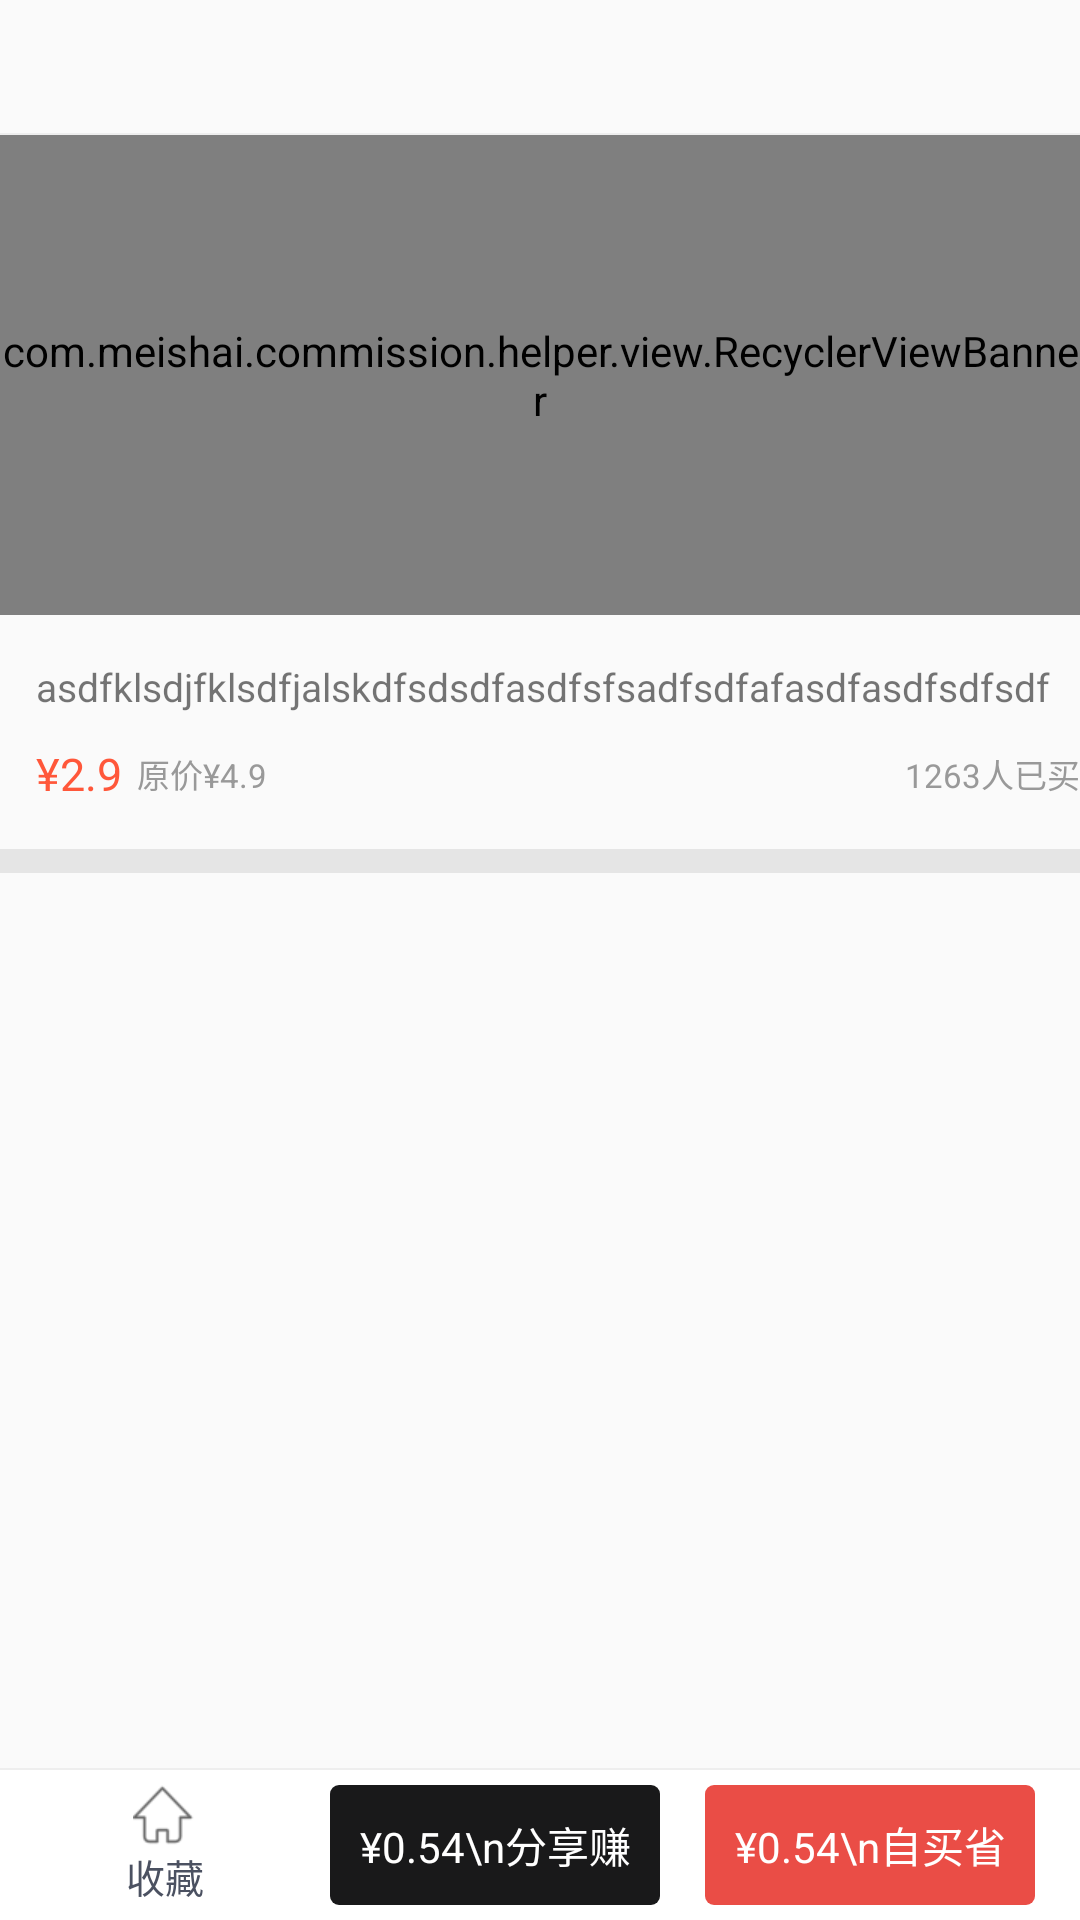

Here is an Android app screen rendered from its layout file. Give the layout XML and the strings, colors and styles it references.
<!-- AndroidManifest.xml: application theme AppTheme -->
<!-- res/layout/activity_goods_details.xml -->
<?xml version="1.0" encoding="utf-8"?>
<RelativeLayout
    xmlns:android="http://schemas.android.com/apk/res/android"
    xmlns:app="http://schemas.android.com/apk/res-auto"
    xmlns:tools="http://schemas.android.com/tools"
    android:layout_width="match_parent"
    android:layout_height="match_parent"
    android:orientation="vertical">
    <RelativeLayout
        android:id="@+id/abl_top"
        android:layout_width="match_parent"
        android:layout_height="wrap_content">

        <include
            layout="@layout/layout_top"/>
    </RelativeLayout>


    <ScrollView
        android:id="@+id/sv_view"
        android:layout_width="match_parent"
        android:layout_height="match_parent"
        android:layout_below="@+id/abl_top"
        android:layout_marginBottom="@dimen/bottom_height"
        android:background="@drawable/bg_solid_white"
        android:orientation="vertical">


        <LinearLayout
            android:layout_width="match_parent"
            android:layout_height="wrap_content"
            android:orientation="vertical">


            
            <RelativeLayout
                android:id="@+id/rl_banner"
                android:layout_width="match_parent"
                android:layout_height="160dp">

                <com.meishai.commission.helper.view.RecyclerViewBanner
                    android:id="@+id/rvb_banner"
                    android:layout_width="match_parent"
                    android:layout_height="match_parent"
                    tools:background="@color/colorPrimaryDark"/>

            </RelativeLayout>

            
            <RelativeLayout
                xmlns:android="http://schemas.android.com/apk/res/android"
                android:layout_width="wrap_content"
                android:layout_height="wrap_content"
                android:background="@drawable/bg_solid_white"
                android:orientation="horizontal"
                android:paddingBottom="15dp"
                android:paddingLeft="12dp"
                android:paddingTop="12dp">

                <TextView
                    android:id="@+id/tv_name"
                    android:text="asdfklsdjfklsdfjalskdfsdsdfasdfsfsadfsdfafasdfasdfsdfsdf"
                    android:layout_width="match_parent"
                    android:layout_height="wrap_content"
                    android:layout_marginTop="3dp"
                    android:textSize="13dp"/>


                <LinearLayout
                    android:id="@+id/ll_start_price"
                    android:layout_width="match_parent"
                    android:layout_height="wrap_content"
                    android:layout_below="@+id/tv_name"
                    android:layout_marginTop="10dp"
                    android:gravity="center_vertical"
                    android:orientation="horizontal">

                    <TextView
                        android:text="¥2.9"
                        android:textColor="@color/color_ff573a"
                        android:id="@+id/tv_start_price"
                        android:layout_width="wrap_content"
                        android:layout_height="wrap_content"
                        android:textSize="15dp"/>

                    <TextView
                        android:text="原价¥4.9"
                        android:id="@+id/tv_market_price"
                        android:layout_width="wrap_content"
                        android:layout_height="wrap_content"
                        android:layout_marginLeft="5dp"
                        android:textColor="@color/color_999999"
                        android:textSize="11dp"/>

                    <TextView
                        android:gravity="right"
                        android:textSize="11dp"
                        android:textColor="@color/color_999999"
                        android:text="1263人已买"
                        android:layout_weight="1"
                        android:layout_width="wrap_content"
                        android:layout_height="wrap_content"/>

                </LinearLayout>
            </RelativeLayout>
            <View style="@style/space_hor_8"/>
            
            <RelativeLayout
                android:paddingLeft="15dp"
                android:paddingRight="15dp"
                android:layout_width="match_parent"
                android:layout_height="wrap_content">
                <ImageView
                    android:layout_width="match_parent"
                    android:layout_height="wrap_content"/>

            </RelativeLayout>


        </LinearLayout>


    </ScrollView>




    <View
        style="@style/line_hor"
        android:layout_above="@+id/ll_bottom"/>

    <LinearLayout
        android:id="@+id/ll_bottom"
        android:layout_width="match_parent"
        android:layout_height="50dp"
        android:gravity="center_vertical"
        android:layout_alignParentBottom="true"
        android:background="@color/white"
        android:orientation="horizontal">

        <TextView
            android:id="@+id/tv_collect"
            android:drawableTop="@drawable/home_sy_tab"
            android:text="收藏"
            style="@style/home_text_tag"/>

        <TextView
            android:id="@+id/tv_share"
            android:layout_width="0dp"
            android:layout_height="40dp"
            android:layout_weight="1"
            android:background="@drawable/bg_solid3_19191a"
            android:gravity="center"
            android:text="¥0.54\n分享赚"
            android:textColor="@color/white"
            android:textSize="14dp"/>
        <TextView
            android:layout_marginRight="15dp"
            android:layout_marginLeft="15dp"
            android:id="@+id/tv_commit"
            android:layout_width="0dp"
            android:layout_height="40dp"
            android:layout_weight="1"
            android:background="@drawable/bg_solid3_ea4d46"
            android:gravity="center"
            android:text="¥0.54\n自买省"
            android:textColor="@color/white"
            android:textSize="14dp"/>

    </LinearLayout>
</RelativeLayout>
<!-- res/layout/layout_top.xml (included above) -->
<?xml version="1.0" encoding="utf-8"?>
<RelativeLayout
    xmlns:android="http://schemas.android.com/apk/res/android"
    android:background="@drawable/bg_solid_white"
    android:layout_width="match_parent"
    android:layout_height="@dimen/top_height"
    >
    <View style="@style/line_hor" android:layout_alignParentBottom="true"/>
    <ImageView
        android:id="@+id/iv_right_icon"
        android:layout_width="@dimen/top_icon_size"
        android:layout_height="@dimen/top_icon_size"
        android:layout_alignParentRight="true"
        android:layout_centerVertical="true"
        android:layout_marginRight="@dimen/top_right_padding"
        android:padding="@dimen/top_icon_padding"/>

    <TextView
        android:id="@+id/iv_right_text"
        android:layout_width="wrap_content"
        android:layout_height="match_parent"
        android:layout_alignParentRight="true"
        android:layout_marginRight="@dimen/top_right_padding"
        android:gravity="center_vertical"
        android:textSize="@dimen/top_right_size"/>

    <ImageView
        android:id="@+id/iv_back"
        android:layout_width="@dimen/top_icon_size"
        android:layout_height="@dimen/top_icon_size"
        android:layout_centerVertical="true"
        android:layout_marginLeft="@dimen/top_left_padding"
        android:padding="@dimen/top_icon_padding"
        android:src="@mipmap/icon_back"/>

    <TextView
        android:id="@+id/tv_title"
        android:typeface="monospace"
        android:layout_width="wrap_content"
        android:layout_height="wrap_content"
        android:ellipsize="middle"
        android:singleLine="true"
        android:layout_marginLeft="60dp"
        android:layout_marginRight="60dp"
        android:layout_centerInParent="true"
        android:textSize="@dimen/top_title_size"/>
</RelativeLayout>
<!-- resources referenced by this layout -->
<resources>
  <color name="colorPrimaryDark">#e5e5e5</color>
  <color name="color_999999">#999999</color>
  <color name="color_ff573a">#FF573A</color>
  <color name="white">#FFFFFF</color>
  <dimen name="bottom_height">45dp</dimen>
  <dimen name="top_height">45dp</dimen>
  <dimen name="top_icon_padding">10dp</dimen>
  <dimen name="top_icon_size">40dp</dimen>
  <dimen name="top_left_padding">2dp</dimen>
  <dimen name="top_right_padding">10dp</dimen>
  <dimen name="top_right_size">14sp</dimen>
  <dimen name="top_title_size">18sp</dimen>
  <!-- drawable bg_solid3_19191a (drawable) -->
  <?xml version="1.0" encoding="utf-8"?>
  <shape xmlns:android="http://schemas.android.com/apk/res/android"
      android:shape="rectangle">
      <solid android:color="@color/color_19191a"/>
      <corners android:radius="3dp"/>
  </shape>
  <!-- drawable bg_solid3_ea4d46 (drawable) -->
  <?xml version="1.0" encoding="utf-8"?>
  <shape xmlns:android="http://schemas.android.com/apk/res/android"
      android:shape="rectangle">
      <solid android:color="@color/color_ea4d46"/>
      <corners android:radius="3dp"/>
  </shape>
  <!-- drawable home_sy_tab (drawable) -->
  <?xml version="1.0" encoding="utf-8"?>
  <selector xmlns:android="http://schemas.android.com/apk/res/android">
  
      <item android:state_pressed="true" android:drawable="@mipmap/home_icon_selected_home" />
      <item android:state_selected="true" android:drawable="@mipmap/home_icon_selected_home"/>
      <item android:drawable="@mipmap/home_icon_normal_home"/>
  
  </selector>
  <style name="home_text_tag">
          <item name="android:gravity">center</item>
          <item name="android:layout_width">0dp</item>
          <item name="android:layout_weight">1</item>
          <item name="android:layout_gravity">center_vertical</item>
          <item name="android:layout_height">wrap_content</item>
          <item name="android:textSize">13dp</item>
          <item name="android:textColor">@color/home_text_tab</item>
      </style>
  <style name="line_hor">
          <item name="android:layout_width">match_parent</item>
          <item name="android:layout_height">0.5dp</item>
          <item name="android:background">#eeeeee</item>
      </style>
  <style name="space_hor_8">
          <item name="android:layout_width">match_parent</item>
          <item name="android:layout_height">8dp</item>
          <item name="android:background">@color/def_background</item>
      </style>
  <style name="AppTheme" parent="Theme.AppCompat.Light.NoActionBar">
          
          <item name="colorPrimary">@color/colorPrimary</item>
          <item name="colorPrimaryDark">@color/colorPrimaryDark</item>
          <item name="colorAccent">@color/colorAccent</item>
      </style>
  <color name="color_19191a">#19191a</color>
  <color name="color_ea4d46">#ea4d46</color>
  <color name="def_background">#e5e5e5</color>
  <color name="colorPrimary">#FFFFFFFF</color>
  <color name="colorAccent">#FF4081</color>
</resources>
